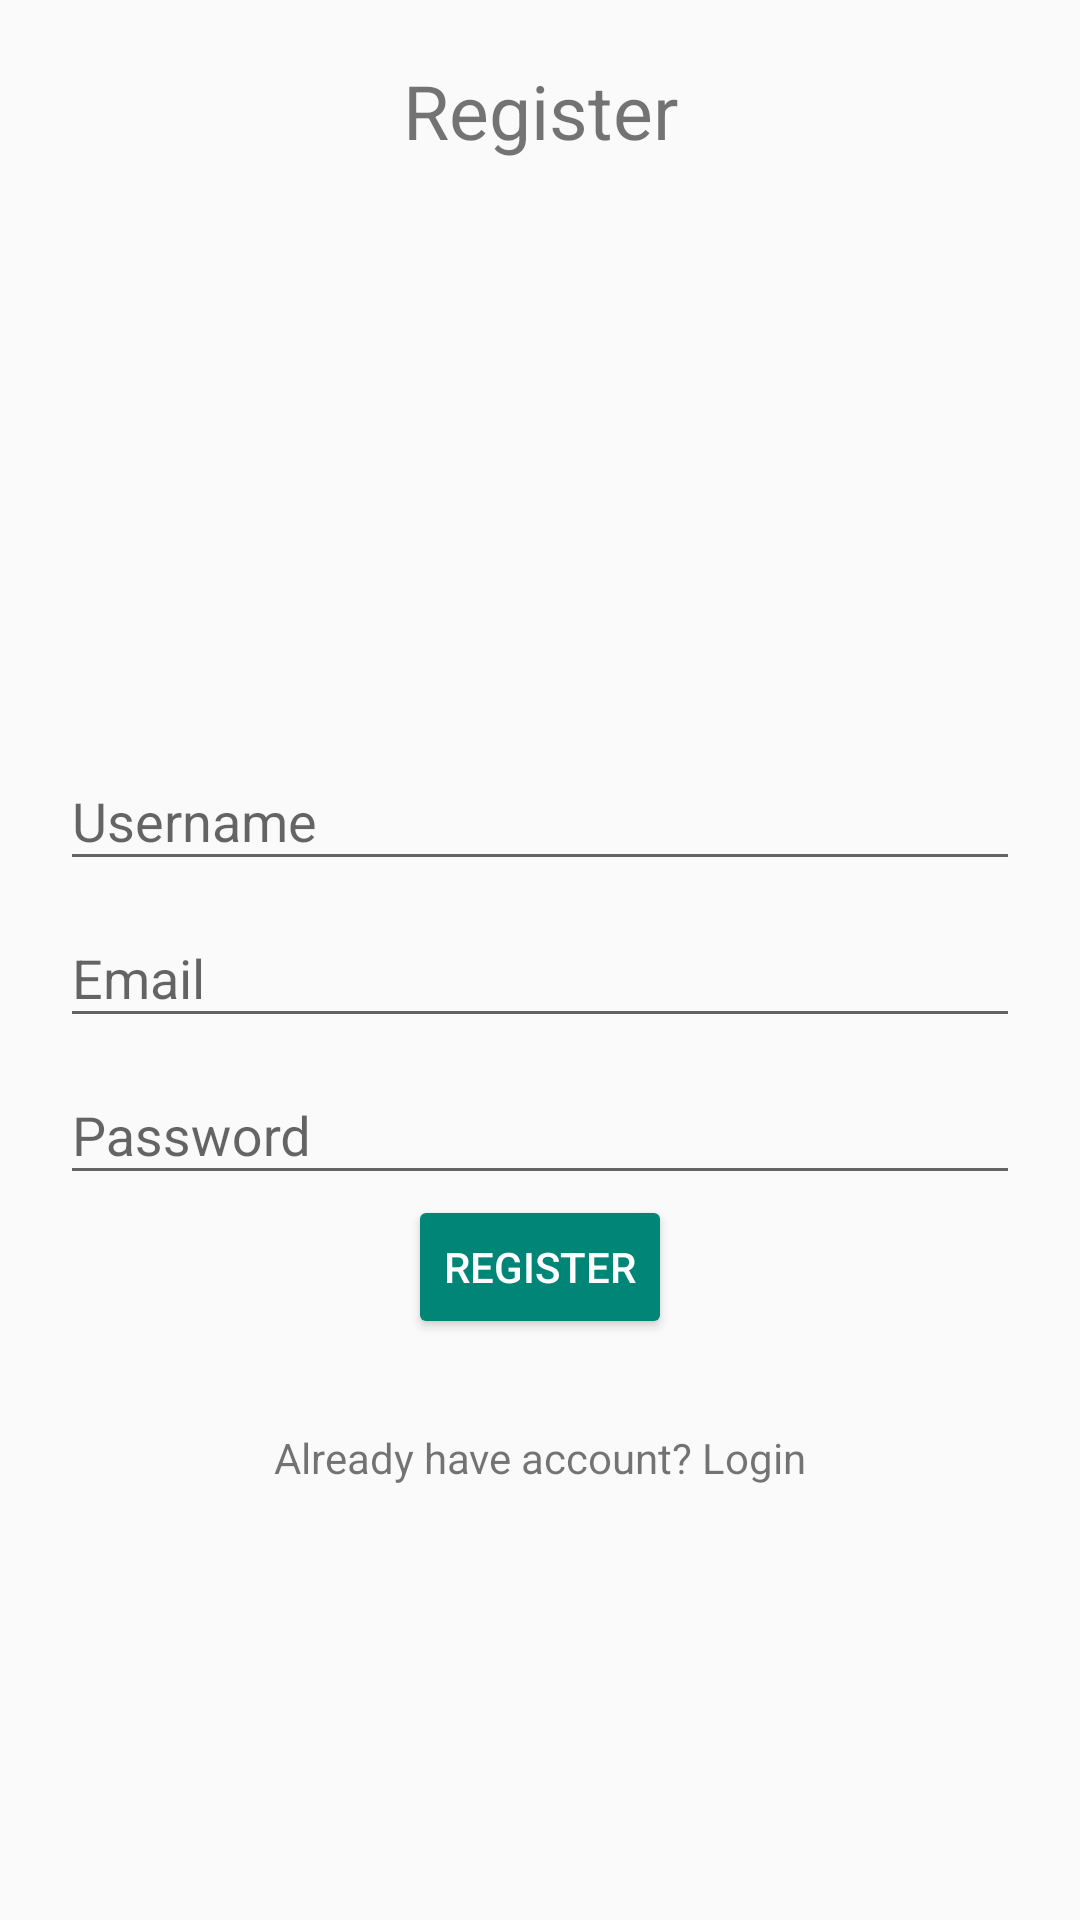

Android layout source for this screen:
<!-- AndroidManifest.xml: application theme Theme.AppCompat.Light.NoActionBar -->
<!-- res/layout/activity_register.xml -->
<?xml version="1.0" encoding="utf-8"?>
<RelativeLayout xmlns:android="http://schemas.android.com/apk/res/android"
    xmlns:app="http://schemas.android.com/apk/res-auto"
    xmlns:tools="http://schemas.android.com/tools"
    android:layout_width="match_parent"
    android:layout_height="match_parent"
    tools:context=".RegisterActivity"
    android:padding="20dp">

    

    <TextView
        android:layout_width="match_parent"
        android:layout_height="wrap_content"
        android:textAlignment="center"
        android:text="Register"
        android:textColor="@color/colorBlack"
        android:textSize="25sp"/>

    
    <com.google.android.material.textfield.TextInputLayout
        android:layout_width="match_parent"
        android:layout_height="wrap_content"
        android:layout_centerHorizontal="true"
        android:layout_centerVertical="true"
        android:layout_above="@id/emailTIL"
        android:id="@+id/userNameTextInputLayout">
        <EditText
            android:id="@+id/userNameEditText"
            android:inputType="textEmailAddress"
            android:hint="Username"
            android:layout_width="match_parent"
            android:layout_height="wrap_content"/>

    </com.google.android.material.textfield.TextInputLayout>

    
    <com.google.android.material.textfield.TextInputLayout
        android:layout_width="match_parent"
        android:layout_height="wrap_content"
        android:layout_centerHorizontal="true"
        android:layout_centerVertical="true"
        android:id="@+id/emailTIL">
        <EditText
            android:id="@+id/emailEditText"
            android:inputType="textEmailAddress"
            android:hint="Email"
            android:layout_width="match_parent"
            android:layout_height="wrap_content" />
    </com.google.android.material.textfield.TextInputLayout>

    
    <com.google.android.material.textfield.TextInputLayout
        android:layout_width="match_parent"
        android:layout_height="wrap_content"
        android:layout_centerHorizontal="true"
        android:layout_centerVertical="true"
        android:id="@+id/passwordTIL"
        android:layout_below="@id/emailTIL">
        app:passwordToggleEnabled="true">
        <EditText
            android:id="@+id/passwordET"
            android:inputType="textPassword"
            android:hint="Password"
            android:layout_width="match_parent"
            android:layout_height="wrap_content" />
    </com.google.android.material.textfield.TextInputLayout>

    
    <Button
        android:id="@+id/register_btn"
        android:text="Register"
        android:layout_below="@id/passwordTIL"
        android:layout_centerHorizontal="true"
        style="@style/Base.Widget.AppCompat.Button.Colored"
        android:layout_width="wrap_content"
        android:layout_height="wrap_content" />

    <TextView
        android:id="@+id/have_account"
        android:text="Already have account? Login"
        android:textAlignment="center"
        android:layout_below="@id/register_btn"
        android:layout_marginTop="30dp"
        android:textColor="@color/colorBlack"
        android:layout_width="match_parent"
        android:layout_height="wrap_content" />

</RelativeLayout>
<!-- resources referenced by this layout -->
<resources>

</resources>
